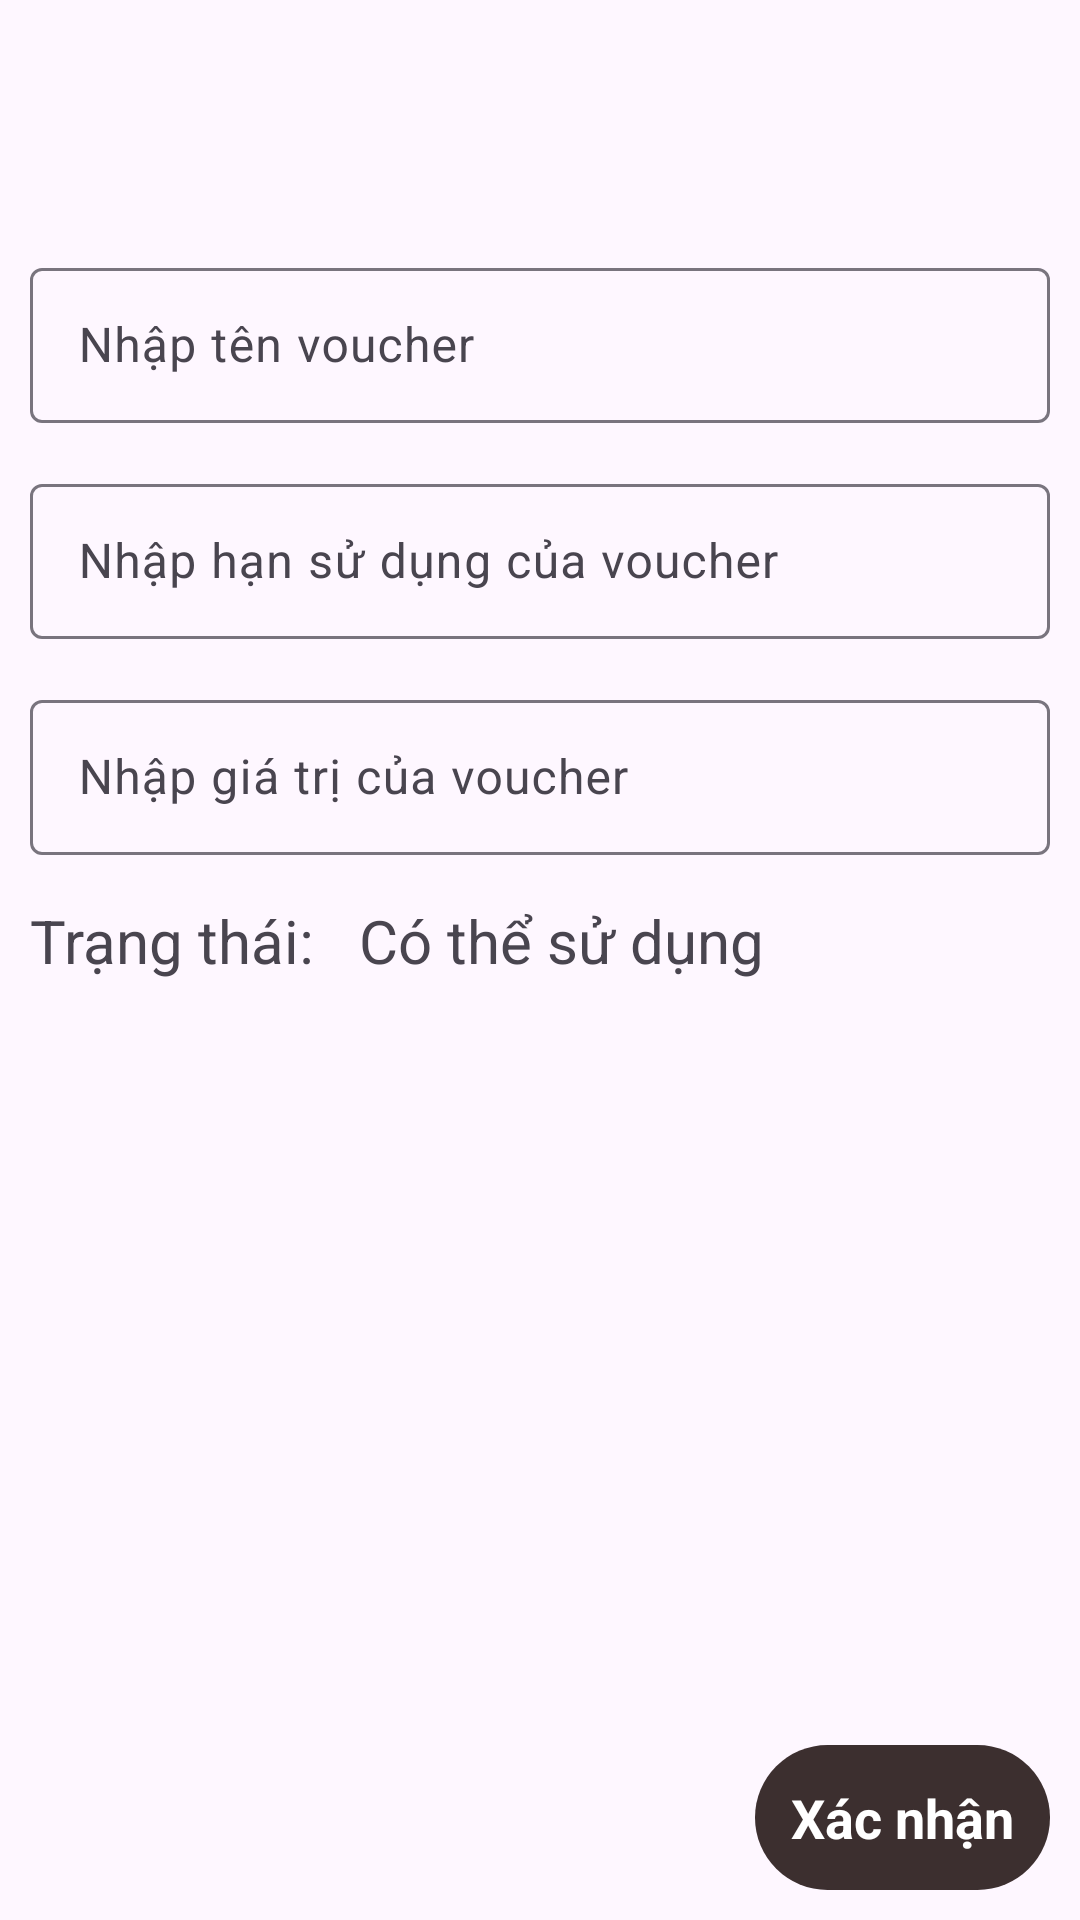

Write the Android layout XML for this screen, with the resource values it uses.
<!-- AndroidManifest.xml: application theme Theme.Shopping_Online -->
<!-- res/layout/activity_detail_voucher_admin_layout.xml -->
<?xml version="1.0" encoding="utf-8"?>
<LinearLayout xmlns:android="http://schemas.android.com/apk/res/android"
    xmlns:app="http://schemas.android.com/apk/res-auto"
    xmlns:tools="http://schemas.android.com/tools"
    android:id="@+id/main"
    android:layout_width="match_parent"
    android:layout_height="match_parent"
    android:orientation="vertical"
    tools:context=".layout.DetailProductLayout">

    <androidx.appcompat.widget.Toolbar
        android:id="@+id/toolbarDetailVoucherLayout"
        android:layout_width="match_parent"
        android:layout_height="?attr/actionBarSize"
        android:layout_gravity="top"
        android:gravity="center"
        android:textAlignment="center" />

    <ScrollView
        android:layout_width="match_parent"
        android:layout_height="0dp"
        android:layout_weight="1"
        android:padding="10dp">

        <LinearLayout
            android:layout_width="match_parent"
            android:layout_height="wrap_content"
            android:layout_marginTop="10dp"
            android:orientation="vertical">

            <com.google.android.material.textfield.TextInputLayout
                android:layout_width="match_parent"
                android:layout_height="wrap_content"
                android:layout_marginBottom="15dp"
                android:hint="Nhập tên voucher">

                <com.google.android.material.textfield.TextInputEditText
                    android:id="@+id/edt_nameVoucher_new"
                    android:layout_width="match_parent"
                    android:layout_height="wrap_content"
                    android:drawablePadding="10dp"
                    android:paddingLeft="25dp"
                    android:paddingTop="15dp"
                    android:paddingRight="25dp"
                    android:paddingBottom="15dp"
                    android:textColor="@color/black" />
            </com.google.android.material.textfield.TextInputLayout>

            <com.google.android.material.textfield.TextInputLayout
                android:layout_width="match_parent"
                android:layout_height="wrap_content"
                android:layout_marginBottom="15dp"
                android:hint="Nhập hạn sử dụng của voucher">

                <com.google.android.material.textfield.TextInputEditText
                    android:id="@+id/edt_dateVoucher_new"
                    android:layout_width="match_parent"
                    android:layout_height="wrap_content"
                    android:drawablePadding="10dp"
                    android:paddingLeft="25dp"
                    android:paddingTop="15dp"
                    android:paddingRight="25dp"
                    android:paddingBottom="15dp"
                    android:textColor="@color/black" />
            </com.google.android.material.textfield.TextInputLayout>

            <com.google.android.material.textfield.TextInputLayout
                android:layout_width="match_parent"
                android:layout_height="wrap_content"
                android:layout_marginBottom="15dp"
                android:hint="Nhập giá trị của voucher">

                <com.google.android.material.textfield.TextInputEditText
                    android:id="@+id/edt_valueVoucher_new"
                    android:layout_width="match_parent"
                    android:layout_height="wrap_content"
                    android:drawablePadding="10dp"
                    android:paddingLeft="25dp"
                    android:paddingTop="15dp"
                    android:paddingRight="25dp"
                    android:paddingBottom="15dp"
                    android:textColor="@color/black" />
            </com.google.android.material.textfield.TextInputLayout>

            <LinearLayout
                android:layout_width="match_parent"
                android:layout_height="wrap_content"
                android:orientation="horizontal">

                <TextView
                    android:textSize="20sp"
                    android:layout_width="wrap_content"
                    android:layout_height="wrap_content"
                    android:text="Trạng thái:   " />

                <TextView
                    android:id="@+id/txt_statusVoucher_new"
                    android:layout_width="wrap_content"
                    android:layout_height="wrap_content"
                    android:text="Có thể sử dụng"
                    android:textSize="20sp" />
            </LinearLayout>
        </LinearLayout>

    </ScrollView>

    <TextView
        android:id="@+id/txtSubmitAllVouchertDetail"
        android:layout_width="wrap_content"
        android:layout_height="wrap_content"
        android:layout_gravity="right"
        android:layout_margin="10dp"
        android:background="@drawable/background_button_product_cart"
        android:drawablePadding="5dp"
        android:padding="12dp"
        android:text="Xác nhận"
        android:textColor="@color/white"
        android:textSize="18sp"
        android:textStyle="bold"
        app:drawableTint="@color/white" />

</LinearLayout>
<!-- resources referenced by this layout -->
<resources>
  <color name="black">#FF000000</color>
  <color name="white">#FFFFFFFF</color>
  <!-- drawable background_button_product_cart (drawable) -->
  <?xml version="1.0" encoding="utf-8"?>
  <shape xmlns:android="http://schemas.android.com/apk/res/android">
      <solid android:color="#3C2F2F"/>
      <corners android:radius="50dp"/>
  </shape>
  <style name="Theme.Shopping_Online" parent="Base.Theme.Shopping_Online" />
  <style name="Base.Theme.Shopping_Online" parent="Theme.Material3.DayNight.NoActionBar">
          
          
      </style>
</resources>
